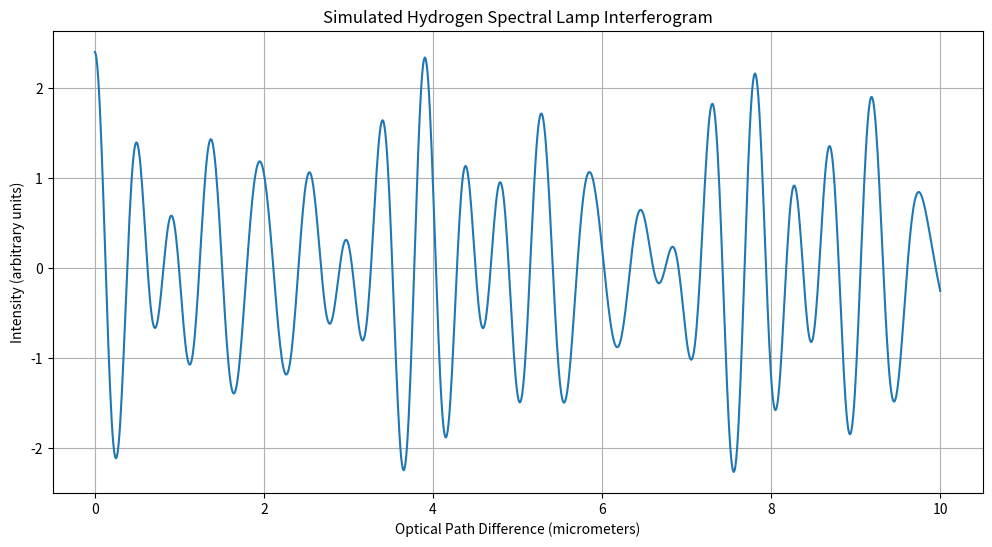
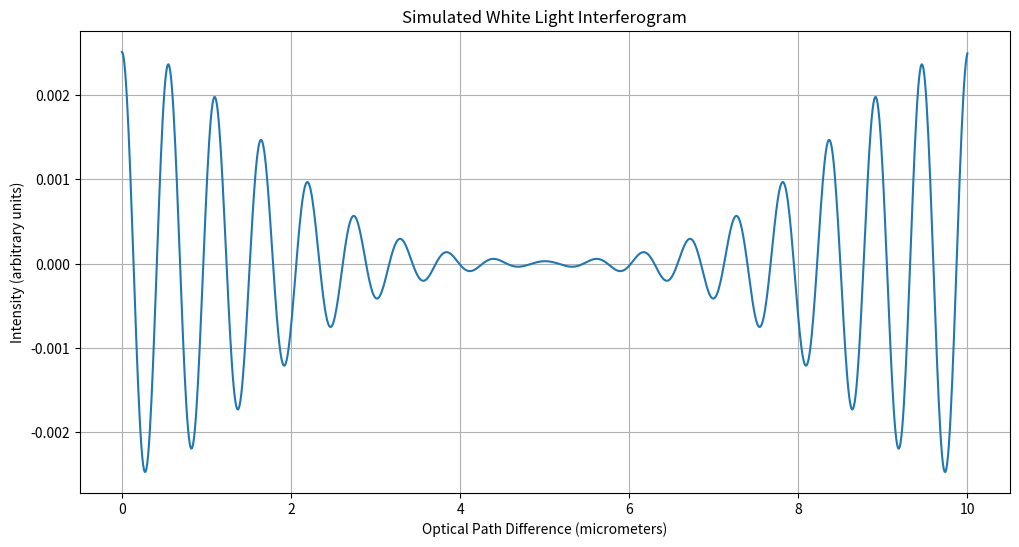
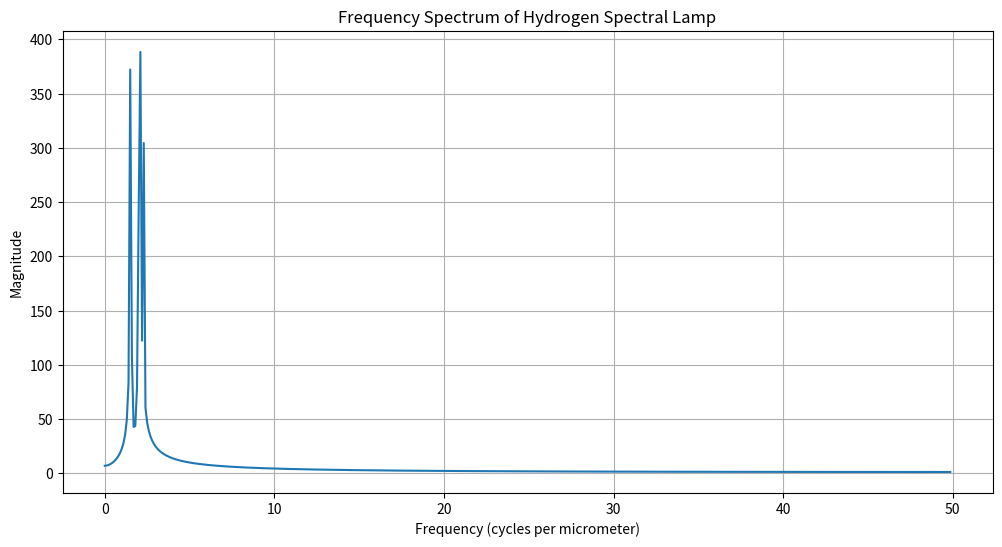
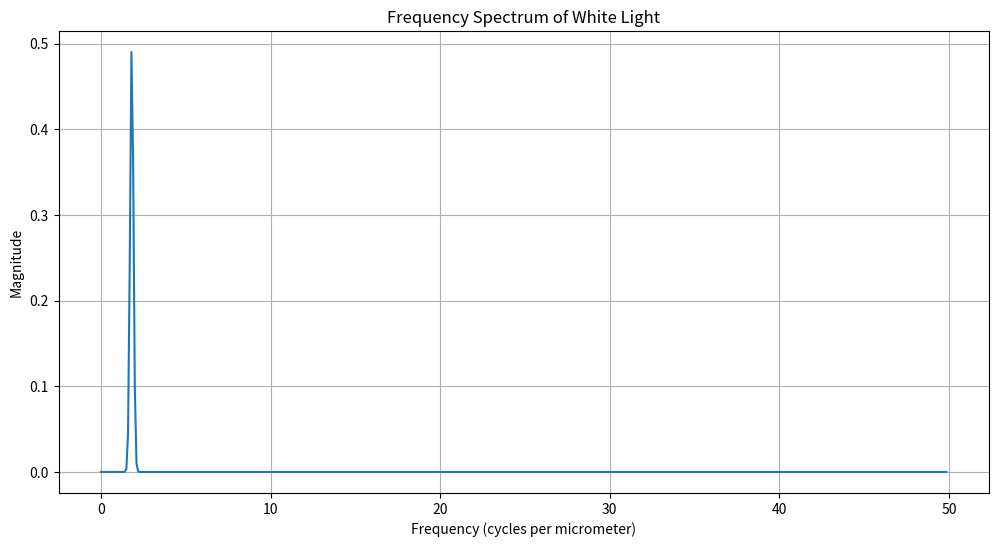

Recreate these plots in Python, in order.
# -*- coding: utf-8 -*-
"""
Created on Thu Aug 15 06:09:50 2024

[redacted]
"""
import numpy as np
import matplotlib.pyplot as plt

# Parameters
opd = np.linspace(0, 10, 1000)  # Optical Path Difference (micrometers)
delta_opd = opd[1] - opd[0]     # Sampling interval

# Hydrogen Spectrum Simulation
def hydrogen_spectrum(opd, wavelengths, amplitudes):
    interferogram = np.zeros_like(opd)
    for wavelength, amplitude in zip(wavelengths, amplitudes):
        frequency = 1 / wavelength
        interferogram += amplitude * np.cos(2 * np.pi * frequency * opd)
    return interferogram

# White Light Spectrum Simulation
def white_light_spectrum(opd, mean_wavelength, sigma):
    frequencies = np.fft.fftfreq(len(opd), delta_opd)
    gaussian_spectrum = np.exp(-0.5 * (frequencies - 1 / mean_wavelength)**2 / (sigma**2))
    interferogram = np.fft.ifft(gaussian_spectrum)
    return np.real(interferogram)

# Hydrogen Spectral Lines (wavelengths in micrometers)
hydrogen_wavelengths = [0.4861, 0.6563, 0.4340]  # H-beta, H-alpha, H-gamma
hydrogen_amplitudes = [1.0, 0.8, 0.6]  # Arbitrary units
hydrogen_interferogram = hydrogen_spectrum(opd, hydrogen_wavelengths, hydrogen_amplitudes)

# White Light Spectrum
mean_wavelength = 0.55  # Central wavelength in micrometers
sigma = 0.1            # Standard deviation of the Gaussian (broadness of the spectrum)
white_light_interferogram = white_light_spectrum(opd, mean_wavelength, sigma)

# Plot Hydrogen Interferogram
plt.figure(figsize=(12, 6))
plt.plot(opd, hydrogen_interferogram)
plt.xlabel('Optical Path Difference (micrometers)')
plt.ylabel('Intensity (arbitrary units)')
plt.title('Simulated Hydrogen Spectral Lamp Interferogram')
plt.grid(True)
plt.show()

# Plot White Light Interferogram
plt.figure(figsize=(12, 6))
plt.plot(opd, white_light_interferogram)
plt.xlabel('Optical Path Difference (micrometers)')
plt.ylabel('Intensity (arbitrary units)')
plt.title('Simulated White Light Interferogram')
plt.grid(True)
plt.show()

# Perform FFT on Hydrogen Interferogram
fft_result_hydrogen = np.fft.fft(hydrogen_interferogram)
freqs_hydrogen = np.fft.fftfreq(len(hydrogen_interferogram), delta_opd)
magnitude_hydrogen = np.abs(fft_result_hydrogen)

# Perform FFT on White Light Interferogram
fft_result_white_light = np.fft.fft(white_light_interferogram)
freqs_white_light = np.fft.fftfreq(len(white_light_interferogram), delta_opd)
magnitude_white_light = np.abs(fft_result_white_light)

# Plot Frequency Spectrum of Hydrogen
plt.figure(figsize=(12, 6))
plt.plot(freqs_hydrogen[:len(freqs_hydrogen)//2], magnitude_hydrogen[:len(magnitude_hydrogen)//2])
plt.xlabel('Frequency (cycles per micrometer)')
plt.ylabel('Magnitude')
plt.title('Frequency Spectrum of Hydrogen Spectral Lamp')
plt.grid(True)
plt.show()

# Plot Frequency Spectrum of White Light
plt.figure(figsize=(12, 6))
plt.plot(freqs_white_light[:len(freqs_white_light)//2], magnitude_white_light[:len(magnitude_white_light)//2])
plt.xlabel('Frequency (cycles per micrometer)')
plt.ylabel('Magnitude')
plt.title('Frequency Spectrum of White Light')
plt.grid(True)
plt.show()
